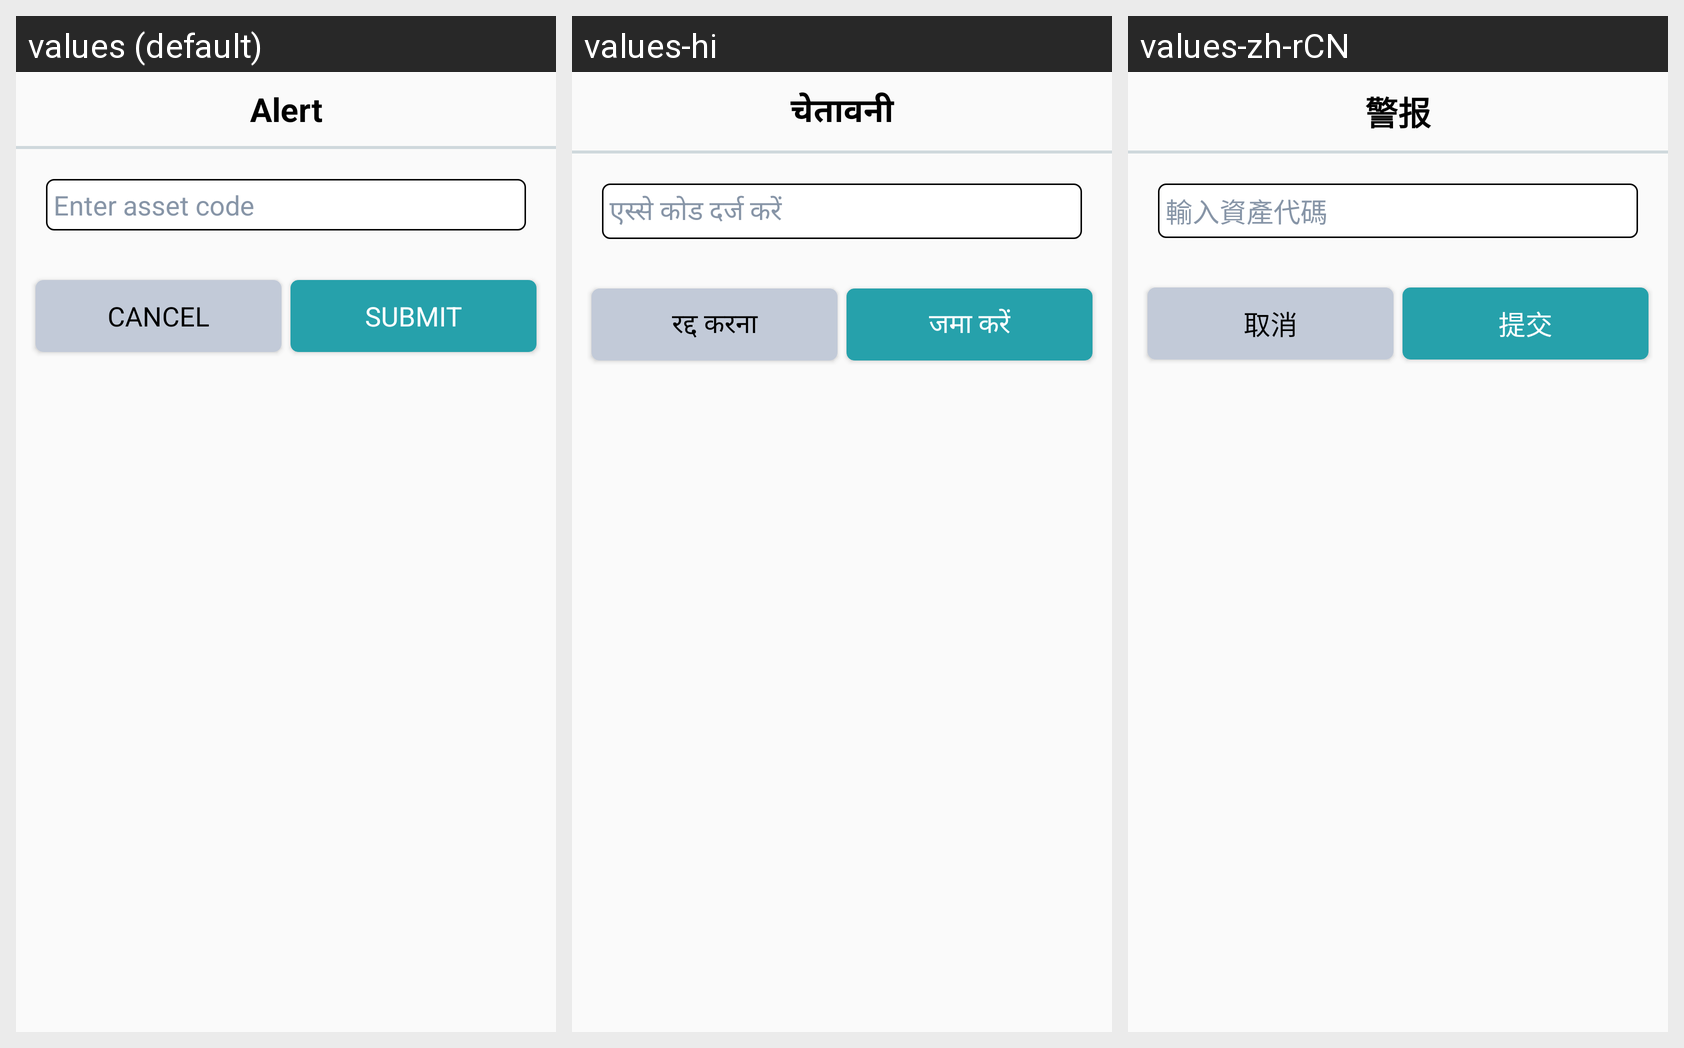

Strings drawn on this Android screen and how each of the app's shown locales translates them:
Android screen res/layout/cust_entered_scantype_alert_view.xml rendered under 3 locales, left to right: values (default), values-hi, values-zh-rCN. Device: Nexus 5 (rendered at 1080×1920; each locale shown at half size, 540×960, under a caption strip naming it); theme AppTheme.
Strings drawn on this screen, with the default value and each locale's value (text and hints the layout hard-codes, and strings that could not be matched under every locale, appear in the picture but are not listed):

alerttitle
  values: Alert
  values-hi: चेतावनी
  values-zh-rCN: 警报

scantypealert_enterassetcode
  values: Enter asset code
  values-hi: एस्से कोड दर्ज करें
  values-zh-rCN: 輸入資產代碼

button_cancel
  values: CANCEL
  values-hi: रद्द करना
  values-zh-rCN: 取消

button_submit
  values: SUBMIT
  values-hi: जमा करें
  values-zh-rCN: 提交
